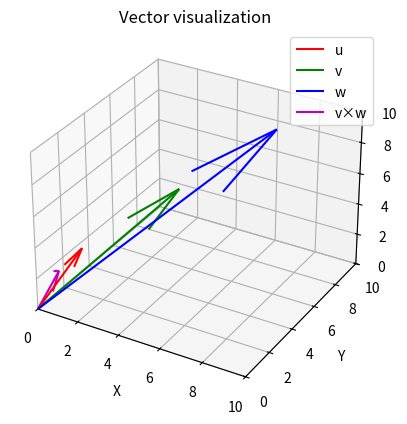

Python code for this plot:
import numpy as np
import matplotlib.pyplot as plt
from mpl_toolkits.mplot3d import Axes3D

# Define vectors
u = np.array([1, 2, 3])
v = np.array([4, 5, 6])
w = np.array([7, 8, 9])

# Cross product v × w
cross_vw = np.cross(v, w)

fig = plt.figure()
ax = fig.add_subplot(111, projection='3d')

# Plot vectors
ax.quiver(0, 0, 0, u[0], u[1], u[2], color='r', label='u')
ax.quiver(0, 0, 0, v[0], v[1], v[2], color='g', label='v')
ax.quiver(0, 0, 0, w[0], w[1], w[2], color='b', label='w')
ax.quiver(0, 0, 0, cross_vw[0], cross_vw[1], cross_vw[2], color='m', label='v×w')

ax.set_xlim([0, 10])
ax.set_ylim([0, 10])
ax.set_zlim([0, 10])
ax.set_xlabel('X')
ax.set_ylabel('Y')
ax.set_zlabel('Z')
ax.legend()
plt.title('Vector visualization')

# Optional: save the figure as an image
plt.savefig('vector_plot.png')

plt.show()

